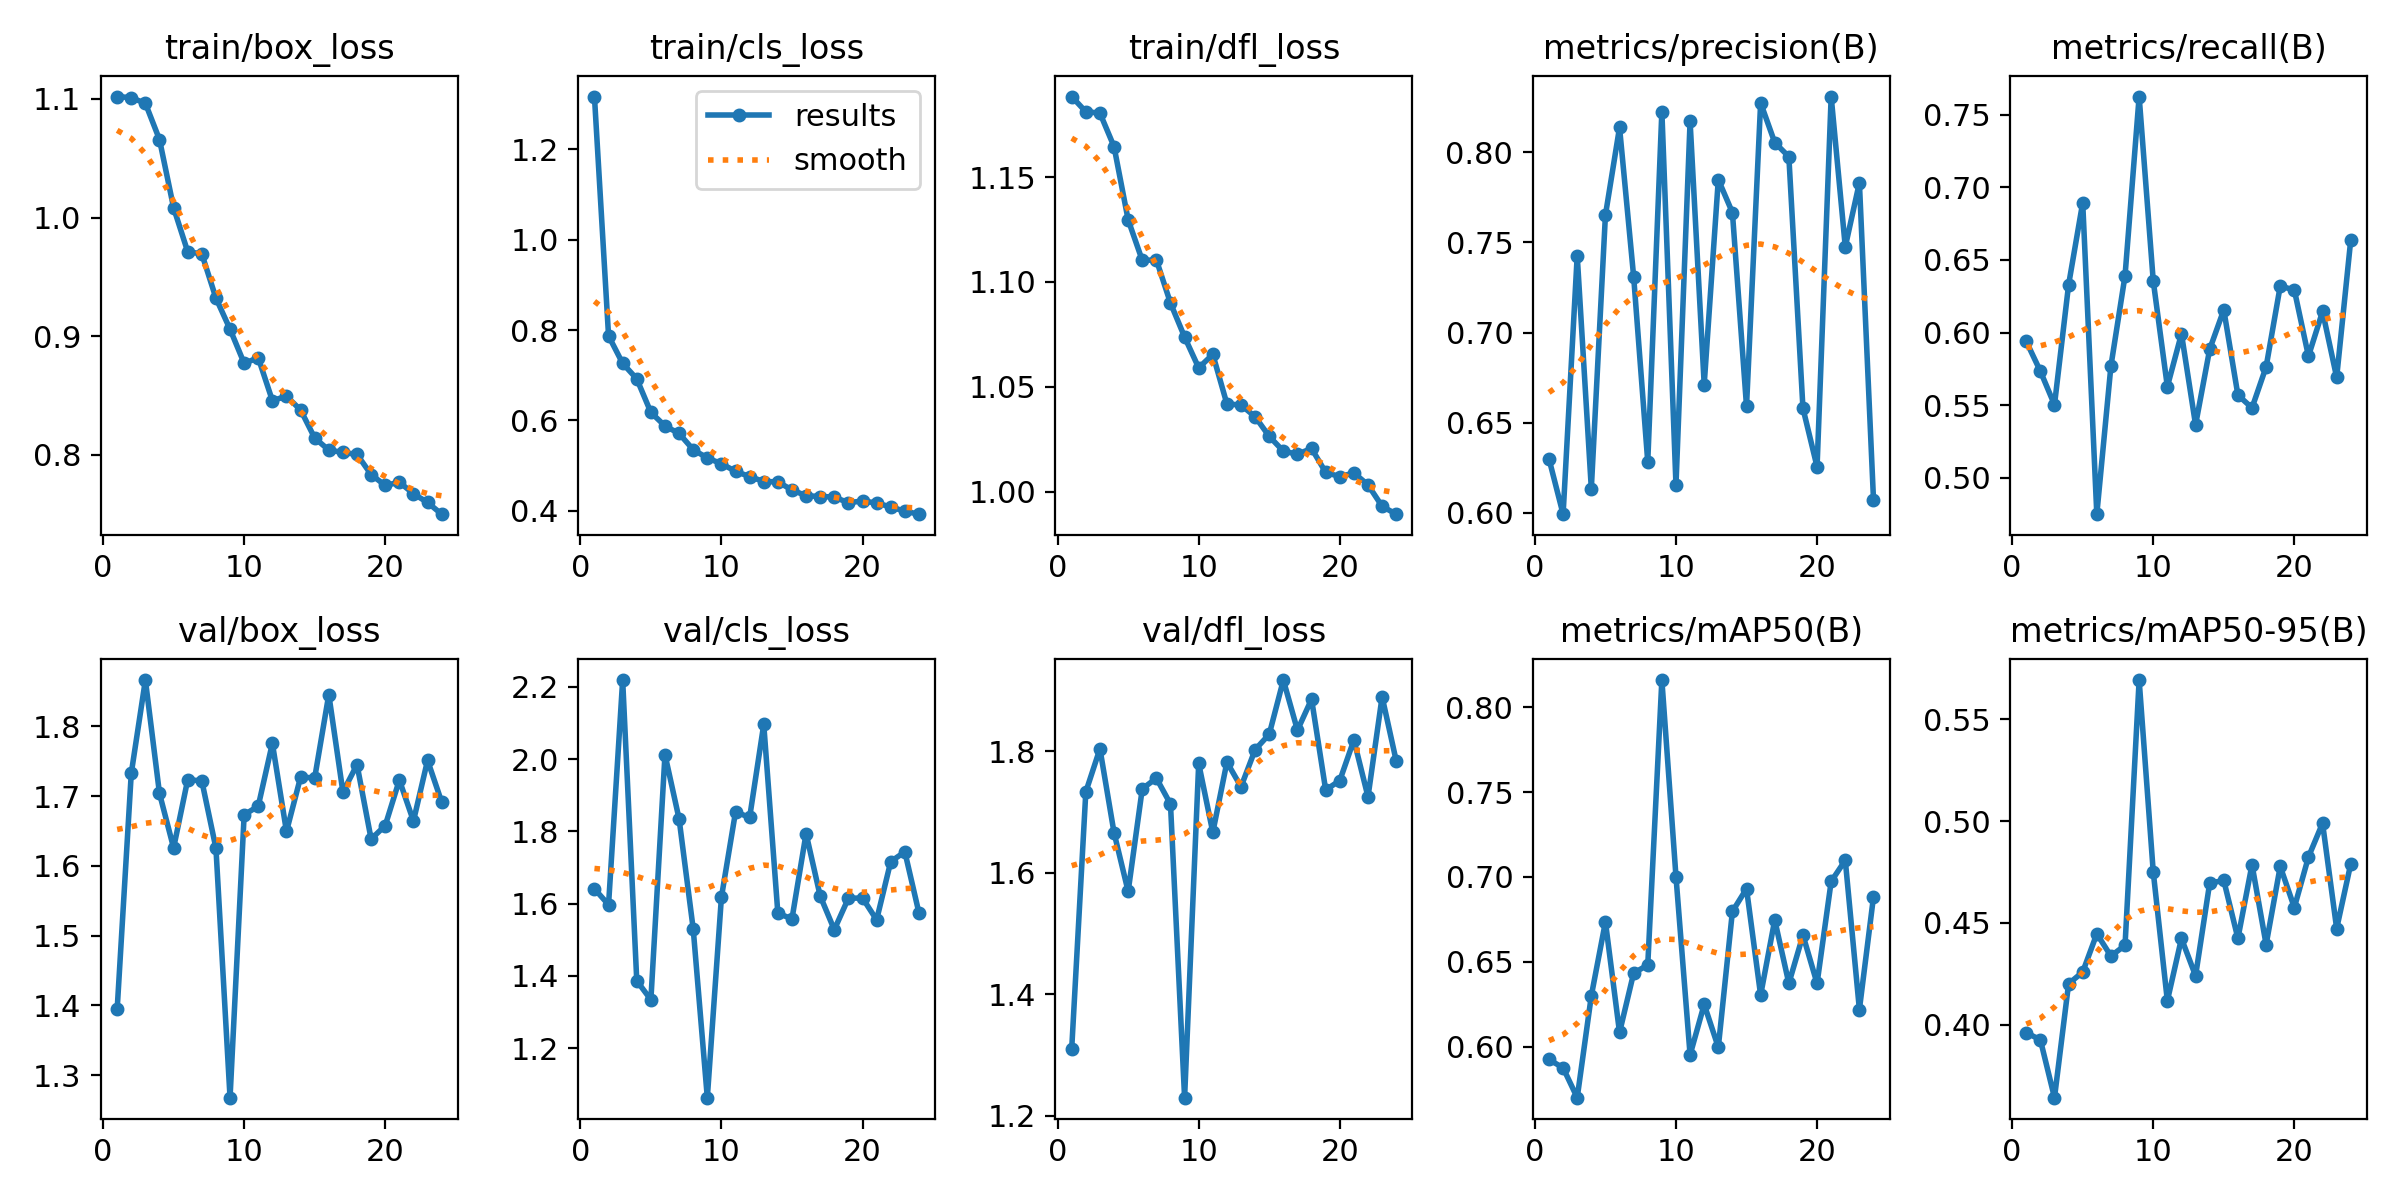

The table this chart was drawn from, first rows:
epoch, time, train/box_loss, train/cls_loss, train/dfl_loss, metrics/precision(B), metrics/recall(B), metrics/mAP50(B), metrics/mAP50-95(B), val/box_loss, val/cls_loss, val/dfl_loss, lr/pg0, lr/pg1, lr/pg2
1, 98.01, 1.102, 1.316, 1.188, 0.6299, 0.5938, 0.5924, 0.3961, 1.395, 1.641, 1.311, 0.0004746, 0.0004746, 0.0004746
2, 183.2, 1.101, 0.7871, 1.181, 0.5992, 0.5733, 0.5875, 0.3926, 1.733, 1.597, 1.733, 0.0009416, 0.0009416, 0.0009416
3, 267.5, 1.096, 0.7263, 1.181, 0.7427, 0.5502, 0.5699, 0.3642, 1.866, 2.219, 1.804, 0.001399, 0.001399, 0.001399
4, 351.4, 1.066, 0.692, 1.165, 0.6135, 0.6329, 0.6299, 0.4201, 1.704, 1.387, 1.666, 0.001387, 0.001387, 0.001387
5, 435.3, 1.008, 0.6178, 1.13, 0.7652, 0.6895, 0.6735, 0.4259, 1.626, 1.334, 1.569, 0.001372, 0.001372, 0.001372
6, 518.7, 0.9712, 0.5879, 1.11, 0.8138, 0.4748, 0.6083, 0.4447, 1.723, 2.012, 1.738, 0.001358, 0.001358, 0.001358
7, 602.5, 0.9694, 0.5713, 1.111, 0.7311, 0.5769, 0.6433, 0.4338, 1.722, 1.834, 1.756, 0.001344, 0.001344, 0.001344
8, 686, 0.9321, 0.5354, 1.09, 0.6283, 0.6391, 0.6481, 0.439, 1.625, 1.53, 1.713, 0.00133, 0.00133, 0.00133
9, 769.3, 0.9059, 0.5171, 1.074, 0.8226, 0.7627, 0.816, 0.5694, 1.268, 1.063, 1.23, 0.001316, 0.001316, 0.001316
10, 852.8, 0.8772, 0.5044, 1.059, 0.6155, 0.6356, 0.7002, 0.4751, 1.673, 1.618, 1.78, 0.001302, 0.001302, 0.001302
11, 936.7, 0.8818, 0.4876, 1.065, 0.8172, 0.5627, 0.5951, 0.4118, 1.686, 1.854, 1.666, 0.001288, 0.001288, 0.001288
12, 1021, 0.8457, 0.4759, 1.042, 0.6712, 0.5991, 0.6249, 0.4424, 1.776, 1.839, 1.782, 0.001273, 0.001273, 0.001273
13, 1104, 0.8493, 0.4651, 1.041, 0.7849, 0.5363, 0.5996, 0.424, 1.649, 2.096, 1.741, 0.001259, 0.001259, 0.001259
14, 1187, 0.8378, 0.4643, 1.036, 0.7666, 0.5884, 0.6796, 0.4696, 1.727, 1.573, 1.802, 0.001245, 0.001245, 0.001245
15, 1271, 0.8141, 0.4464, 1.026, 0.6591, 0.6156, 0.693, 0.4709, 1.726, 1.558, 1.828, 0.001231, 0.001231, 0.001231
16, 1355, 0.804, 0.4337, 1.019, 0.8275, 0.5569, 0.6303, 0.4425, 1.845, 1.794, 1.917, 0.001217, 0.001217, 0.001217
17, 1438, 0.802, 0.4319, 1.018, 0.8055, 0.548, 0.6746, 0.4787, 1.706, 1.621, 1.835, 0.001203, 0.001203, 0.001203
18, 1522, 0.8003, 0.4308, 1.021, 0.7976, 0.5763, 0.6373, 0.4394, 1.745, 1.528, 1.886, 0.001189, 0.001189, 0.001189
19, 1606, 0.7833, 0.418, 1.009, 0.658, 0.632, 0.6656, 0.4778, 1.638, 1.615, 1.736, 0.001174, 0.001174, 0.001174
20, 1690, 0.7741, 0.4221, 1.007, 0.6255, 0.6293, 0.6372, 0.4576, 1.658, 1.616, 1.752, 0.00116, 0.00116, 0.00116
21, 1773, 0.7769, 0.4175, 1.009, 0.831, 0.5837, 0.6973, 0.4824, 1.723, 1.555, 1.818, 0.001146, 0.001146, 0.001146
22, 1857, 0.7672, 0.4088, 1.003, 0.7476, 0.6145, 0.7098, 0.499, 1.664, 1.716, 1.725, 0.001132, 0.001132, 0.001132
23, 1940, 0.7598, 0.3993, 0.993, 0.7832, 0.5691, 0.6219, 0.4473, 1.751, 1.743, 1.89, 0.001118, 0.001118, 0.001118
24, 2024, 0.7499, 0.3928, 0.9893, 0.6072, 0.664, 0.6883, 0.4791, 1.691, 1.575, 1.784, 0.001104, 0.001104, 0.001104
